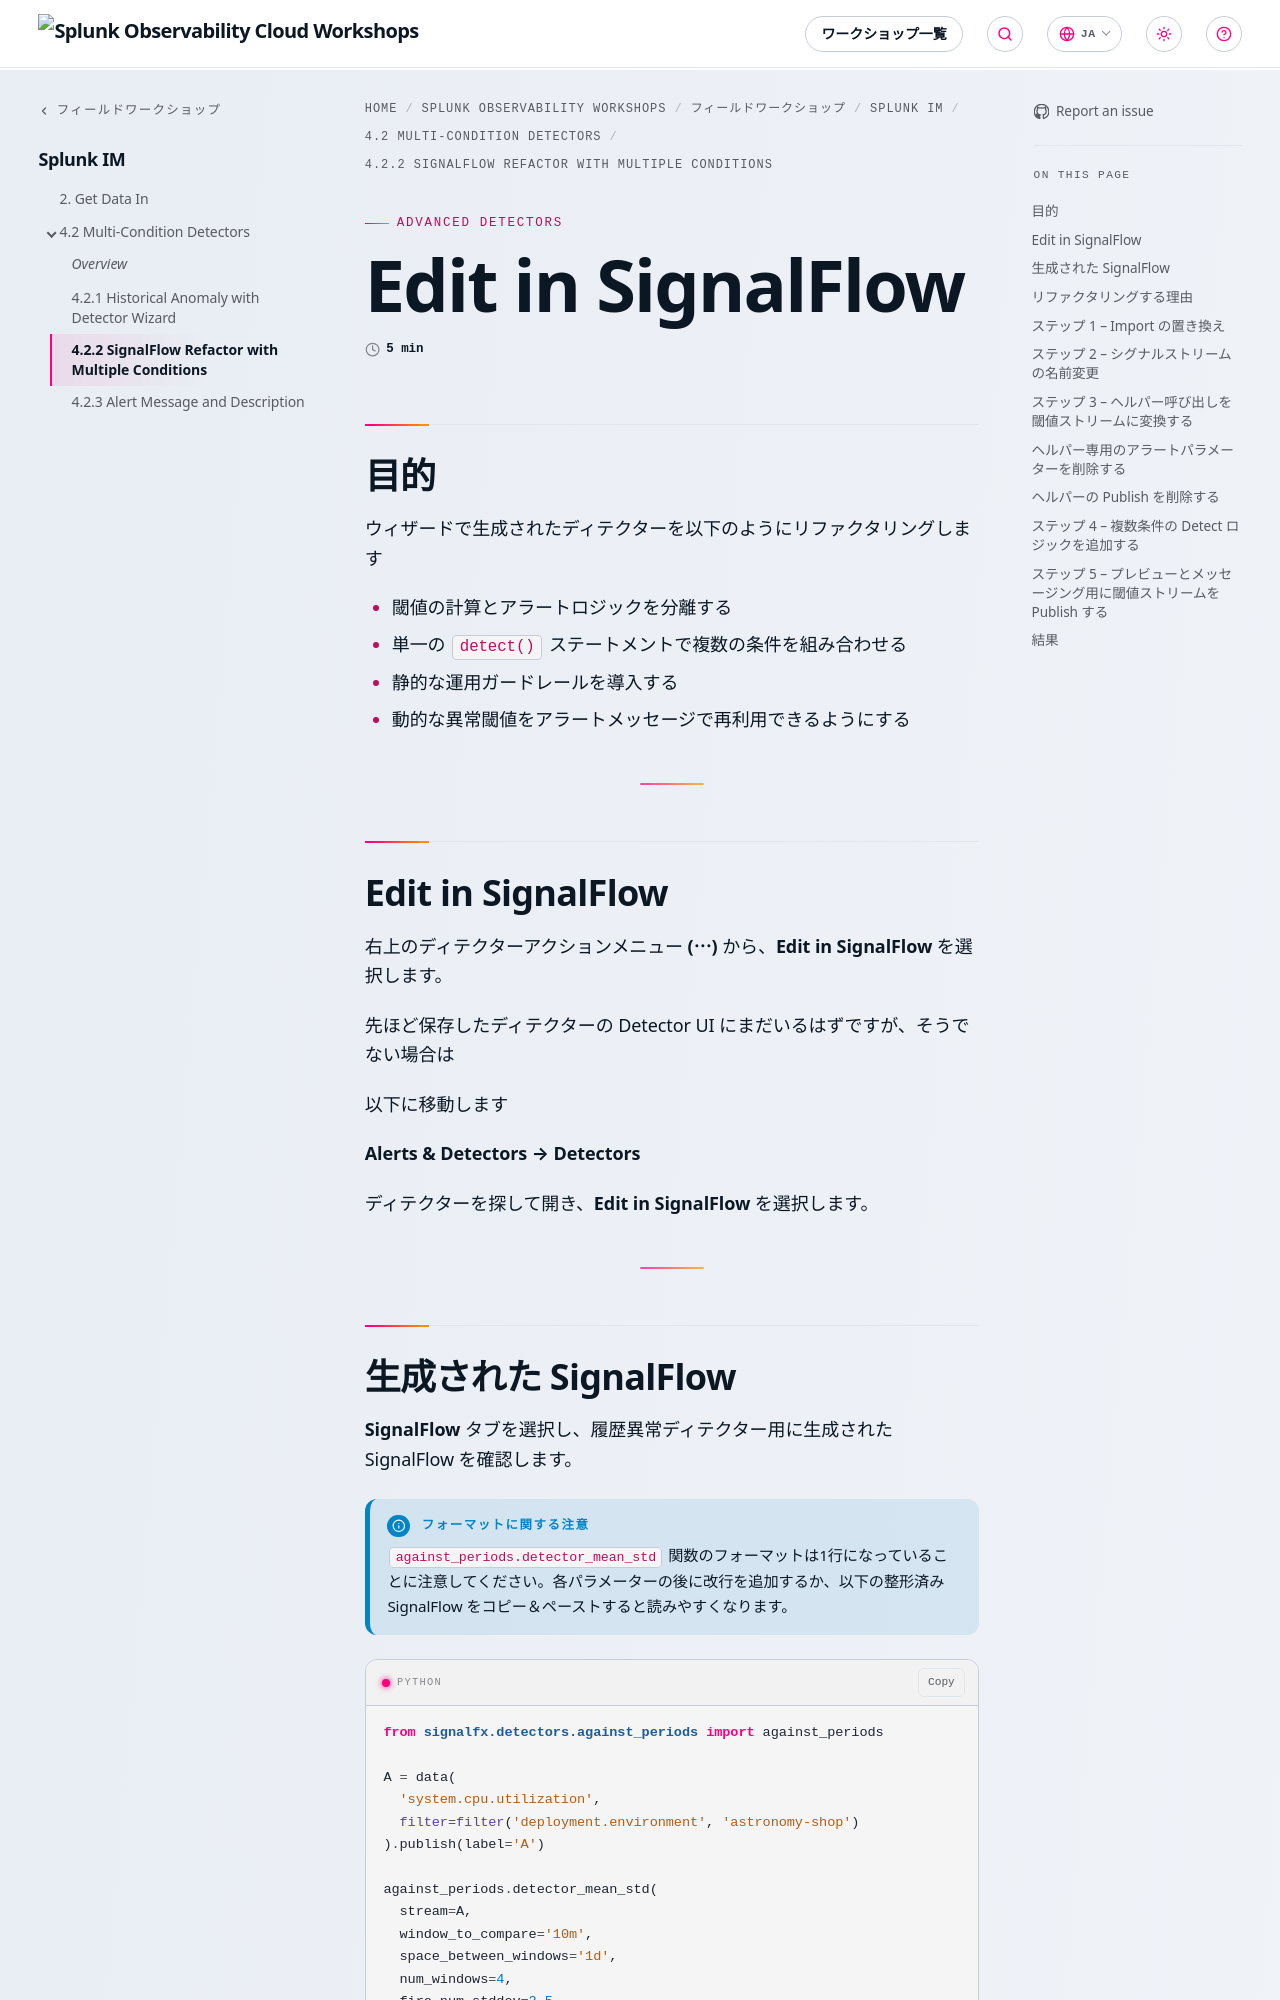

repository: splunk/observability-workshop · page: ja/unsupported-field-workshops/1-imt/detectors/advanced-detectors/edit-in-signalflow/index.html · generator: mkdocs

---
title: Edit in SignalFlow
linkTitle: 4.2.2 SignalFlow Refactor with Multiple Conditions
weight: 3
---

## 目的

ウィザードで生成されたディテクターを以下のようにリファクタリングします

- 閾値の計算とアラートロジックを分離する
- 単一の `detect()` ステートメントで複数の条件を組み合わせる
- 静的な運用ガードレールを導入する
- 動的な異常閾値をアラートメッセージで再利用できるようにする

---

## Edit in SignalFlow

右上のディテクターアクションメニュー **(⋯)** から、**Edit in SignalFlow** を選択します。

先ほど保存したディテクターの Detector UI にまだいるはずですが、そうでない場合は

以下に移動します

**Alerts & Detectors → Detectors**

ディテクターを探して開き、**Edit in SignalFlow** を選択します。

---
